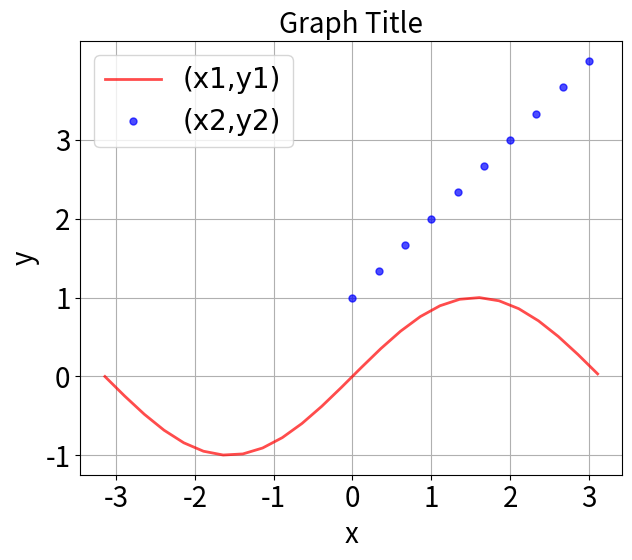

Write the Python code that produced this figure.
import pandas as pd
import matplotlib.pyplot as plt
import numpy as np

# グラフ画像の保存先ファイルパス
# [redacted]

# (x1, y1)のデータセットを作成
x1 = np.arange(-3.14,3.14,0.25)
y1 = np.sin(x1)

# (x2, y2)のデータセットを作成
x2 = np.linspace(0,3,10)  # xの値域：0-3、10分割
y2 = x2 + 1               # 直線の式

# グラフ設定
# 描画領域の確保(横幅:800px、高さ:600px)
fig = plt.figure(figsize=(8.0,6.0))

# プロット
plt.plot(x1, y1, "r-", lw=2, alpha=0.7, ms=2, label="(x1,y1)")# 線プロット
plt.plot(x2, y2, "bo", lw=2, alpha=0.7, ms=5, label="(x2,y2)")# 点プロット

plt.rcParams['font.family'] = 'Times New Roman'
plt.rcParams['font.size'] = 20 
plt.rcParams['axes.linewidth'] = 1.0
plt.legend(loc=2, fontsize=20)           # 凡例の表示（2：位置は第二象限）
plt.title('Graph Title', fontsize=20)   # グラフタイトル
plt.xlabel('x', fontsize=20)            # x軸ラベル
plt.ylabel('y', fontsize=20)            # y軸ラベル
plt.xlim([-3, 3])                       # x軸範囲
plt.ylim([-2, 4])                       # y軸範囲
plt.tick_params(labelsize=20)         # 軸ラベルの目盛りサイズ
plt.xticks(np.arange(-3.0, 4.0, 1.0))   # x軸の目盛りを引く場所を指定（無ければ自動で決まる）
plt.yticks(np.arange(-3.0, 4.0, 1.0))   # y軸の目盛りを引く場所を指定（無ければ自動で決まる）
plt.axis('scaled')                      # x, y軸のスケールを均等
plt.tight_layout()                      # ラベルがきれいに収まるよう表示
plt.grid()  # グリッドの表示

# グラフの表示
plt.show()

# グラフをファイルに保存
#fig.savefig(save_fig_path)
